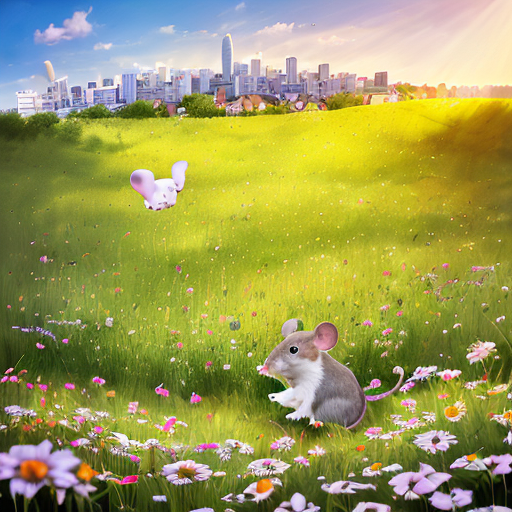
Generation parameters embedded in this image by AUTOMATIC1111 Stable Diffusion web UI or a fork of it (Forge, ...) (PNG 'parameters' text chunk):
mouse, city, field <lora:Schnuffel-2D:1>
Steps: 20, Sampler: DPM++ 2M Karras, CFG scale: 7, Seed: 270672454, Size: 512x512, Model hash: fc2511737a, Model: chilloutmix_NiPrunedFp32Fix, VAE hash: 735e4c3a44, VAE: vae-ft-mse-840000-ema-pruned.safetensors, Lora hashes: "Schnuffel-2D: da0801782eef", Version: v1.7.0